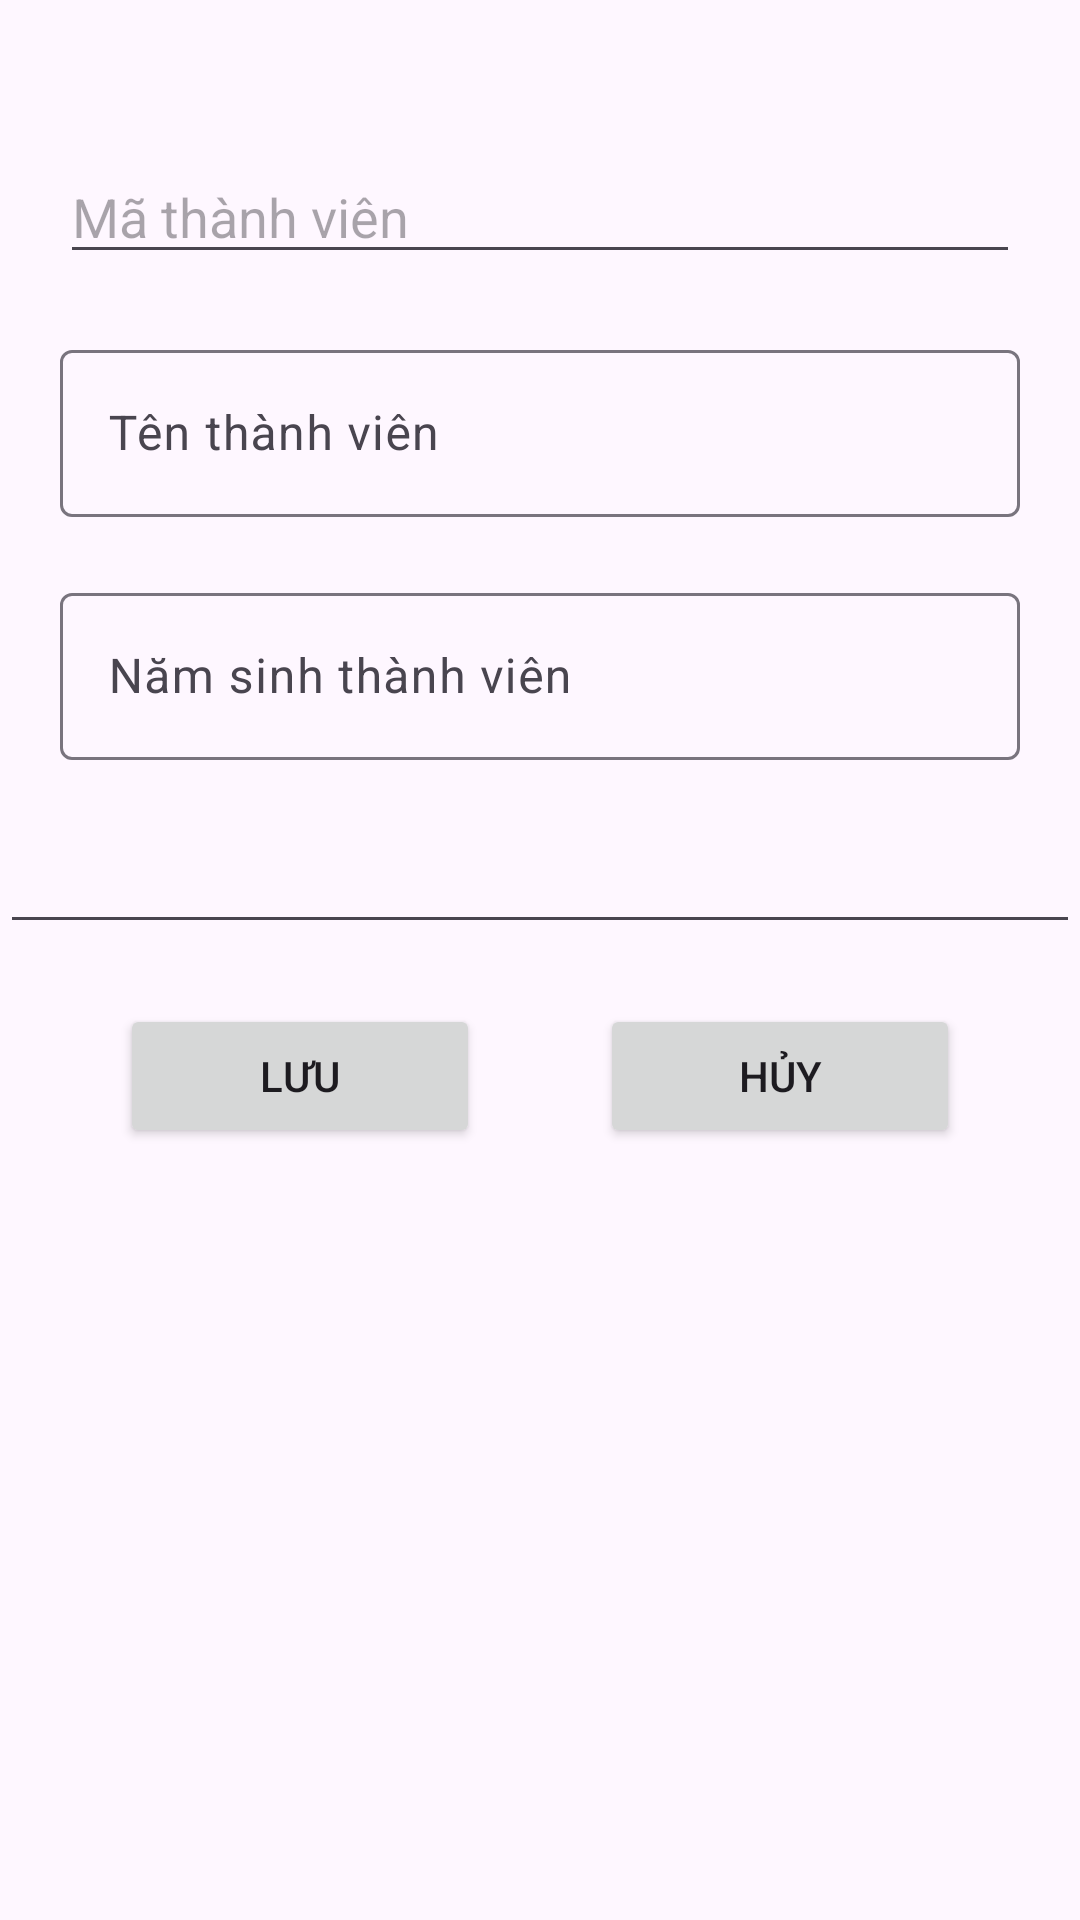

Here is an Android app screen rendered from its layout file. Give the layout XML and the strings, colors and styles it references.
<!-- AndroidManifest.xml: application theme Theme.DAMTuan -->
<!-- res/layout/activity_thanh_vien_dialog.xml -->
<?xml version="1.0" encoding="utf-8"?>
<LinearLayout xmlns:android="http://schemas.android.com/apk/res/android"
    xmlns:app="http://schemas.android.com/apk/res-auto"
    xmlns:tools="http://schemas.android.com/tools"
    android:layout_width="match_parent"
    android:layout_height="match_parent"
    android:orientation="vertical"
 >
<EditText
    android:layout_width="match_parent"
    android:layout_height="wrap_content"
    android:id="@+id/edMaTV"
    android:hint="Mã thành viên"
    android:layout_marginTop="50dp"
    android:layout_marginBottom="20dp"
    android:layout_marginLeft="20dp"
    android:layout_marginRight="20dp"></EditText>
    <com.google.android.material.textfield.TextInputLayout
        android:layout_width="match_parent"
        android:layout_height="wrap_content"
        android:layout_marginBottom="20dp"
        android:layout_marginLeft="20dp"
        android:layout_marginRight="20dp">
        <com.google.android.material.textfield.TextInputEditText
            android:layout_width="match_parent"
            android:layout_height="wrap_content"
            android:id="@+id/edTenTV"
            android:hint="Tên thành viên"/>
    </com.google.android.material.textfield.TextInputLayout>

    <com.google.android.material.textfield.TextInputLayout
        android:layout_width="match_parent"
        android:layout_height="wrap_content"
        android:layout_marginBottom="20dp"
        android:layout_marginLeft="20dp"
        android:layout_marginRight="20dp">
        <com.google.android.material.textfield.TextInputEditText
            android:layout_width="match_parent"
            android:layout_height="wrap_content"
            android:id="@+id/edNamSinh"
            android:hint="Năm sinh thành viên"/>
    </com.google.android.material.textfield.TextInputLayout>
    <EditText
        android:layout_width="match_parent"
        android:layout_height="wrap_content"
        android:id="@+id/edt_stk"></EditText>
    <LinearLayout
        android:layout_width="match_parent"
        android:layout_height="wrap_content"
        android:orientation="horizontal"
        android:layout_margin="20dp">
        <Button
            android:layout_width="wrap_content"
            android:layout_height="wrap_content"
            android:id="@+id/btnSaveTV"
            android:text="Lưu"
            android:layout_marginHorizontal="20dp"
            android:layout_weight="1"
            android:drawableStart="@drawable/baseline_save_as_24"/>

        <Button
            android:id="@+id/btnCacelTV"
            android:layout_width="wrap_content"
            android:layout_height="wrap_content"
            android:layout_marginHorizontal="20dp"
            android:layout_weight="1"
            android:drawableStart="@drawable/baseline_cancel_24"
            android:text="Hủy" />


    </LinearLayout>

</LinearLayout>
<!-- resources referenced by this layout -->
<resources>
  <style name="Theme.DAMTuan" parent="Base.Theme.DAMTuan" />
  <style name="Base.Theme.DAMTuan" parent="Theme.Material3.DayNight.NoActionBar">
          
          
      </style>
</resources>
